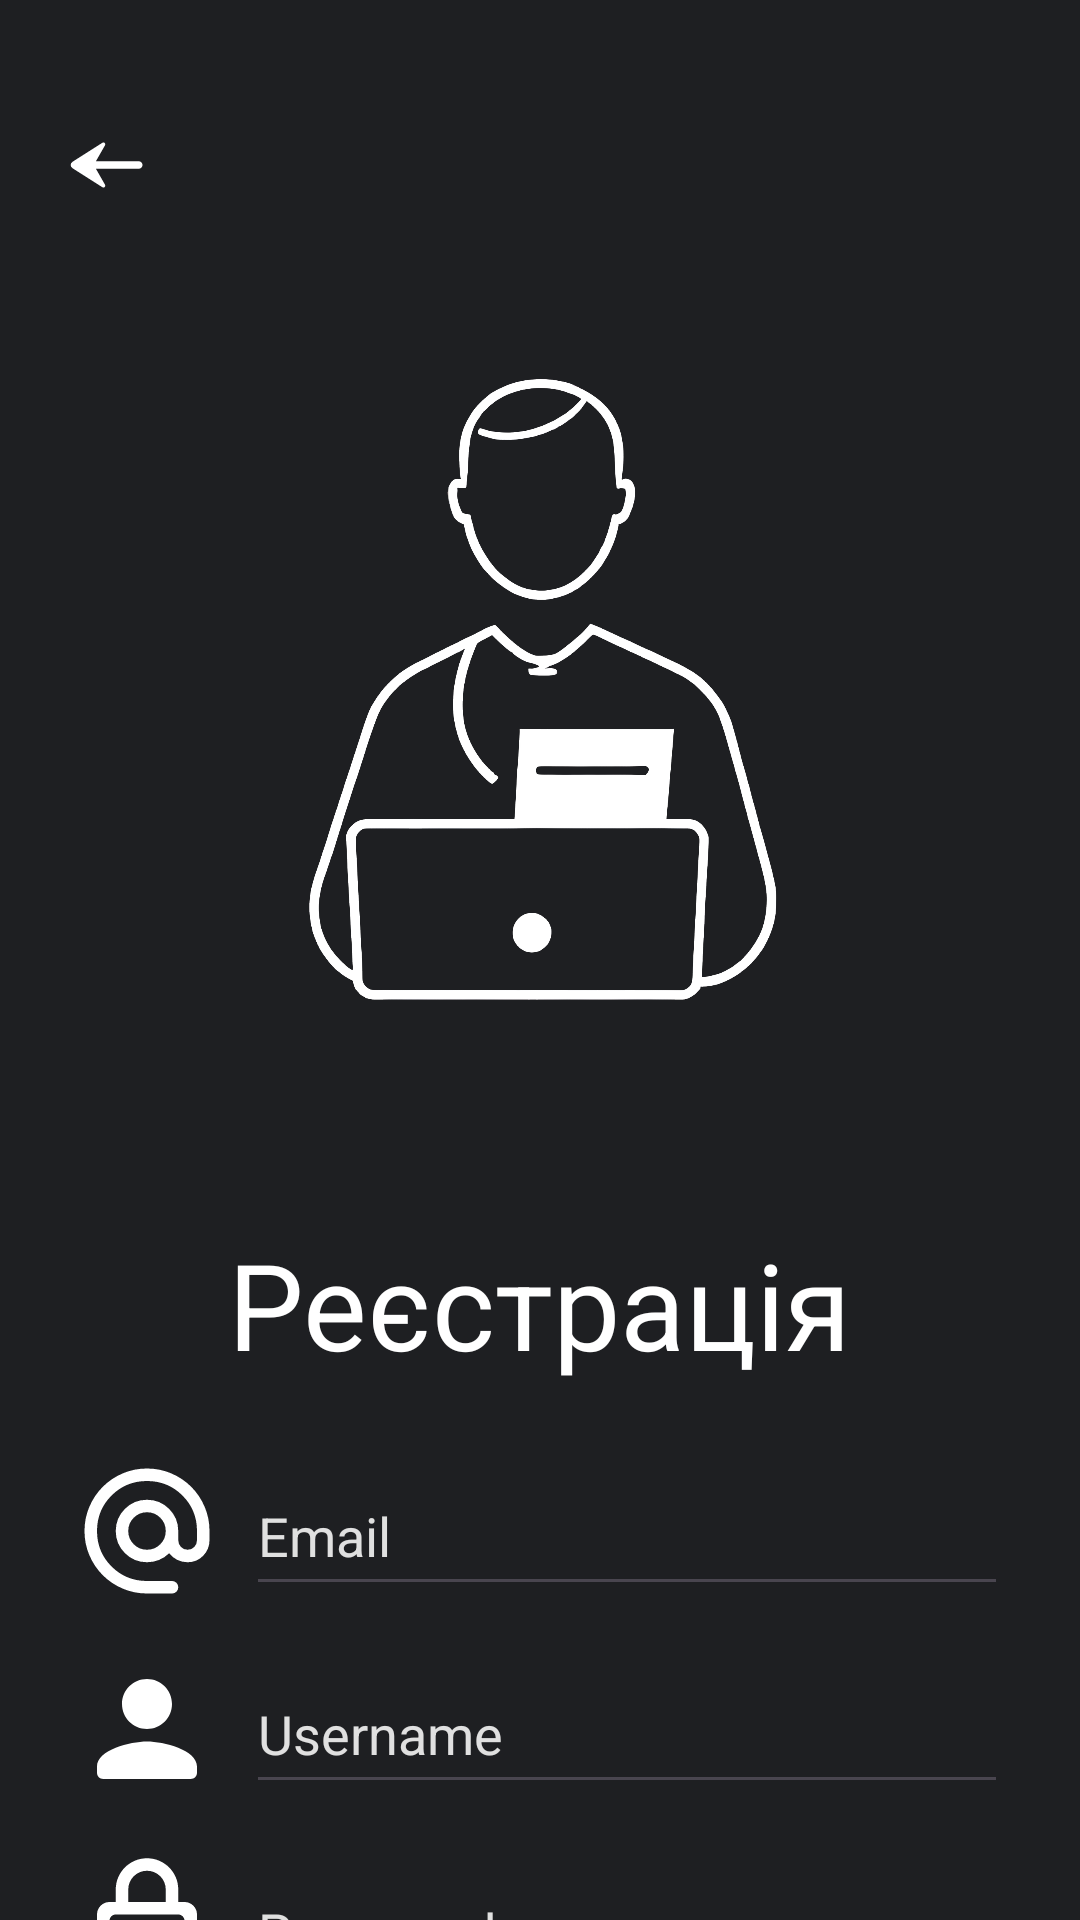

Android layout source for this screen:
<!-- AndroidManifest.xml: application theme Theme.Finance -->
<!-- res/layout/activity_register.xml -->
<?xml version="1.0" encoding="utf-8"?>
<androidx.constraintlayout.widget.ConstraintLayout
    xmlns:android="http://schemas.android.com/apk/res/android"
    xmlns:app="http://schemas.android.com/apk/res-auto"
    xmlns:tools="http://schemas.android.com/tools"
    android:id="@+id/main"
    android:layout_width="match_parent"
    android:layout_height="match_parent"
    tools:context=".Register"
    android:background="@color/backgroundcolor">

    <androidx.constraintlayout.widget.Guideline
        android:id="@+id/guideline_top"
        android:layout_width="wrap_content"
        android:layout_height="wrap_content"
        app:layout_constraintGuide_percent="0.1"
        android:orientation="horizontal" />

    
    <ImageView
        android:id="@+id/backArrow"
        android:layout_width="30dp"
        android:layout_height="30dp"
        android:layout_marginTop="40dp"
        android:layout_marginStart="20dp"
        app:layout_constraintStart_toStartOf="parent"
        app:layout_constraintTop_toTopOf="parent"
        app:srcCompat="@drawable/back_arrow_white" />

    
    <ImageView
        android:id="@+id/loginImage"
        android:layout_width="0dp"
        android:layout_height="0dp"
        app:layout_constraintDimensionRatio="1:1"
        android:layout_marginStart="16dp"
        android:layout_marginEnd="16dp"
        app:layout_constraintTop_toBottomOf="@id/guideline_top"
        app:layout_constraintStart_toStartOf="parent"
        app:layout_constraintEnd_toEndOf="parent"
        app:layout_constraintBottom_toTopOf="@+id/reggTittle"
        android:scaleType="centerCrop"
        app:srcCompat="@drawable/reg" />

    
    <TextView
        android:id="@+id/reggTittle"
        android:layout_width="wrap_content"
        android:layout_height="wrap_content"
        android:text="Реєстрація"
        android:textSize="40sp"
        android:textColor="@color/white"
        android:layout_marginTop="16dp"
        app:layout_constraintTop_toBottomOf="@id/loginImage"
        app:layout_constraintStart_toStartOf="parent"
        app:layout_constraintEnd_toEndOf="parent" />

    
    <LinearLayout
        android:id="@+id/emailLine"
        android:layout_width="0dp"
        android:layout_height="wrap_content"
        android:orientation="horizontal"
        android:layout_marginTop="24dp"
        android:layout_marginStart="24dp"
        android:layout_marginEnd="24dp"
        app:layout_constraintTop_toBottomOf="@id/reggTittle"
        app:layout_constraintStart_toStartOf="parent"
        app:layout_constraintEnd_toEndOf="parent">

        <ImageView
            android:id="@+id/emailIco"
            android:layout_width="50dp"
            android:layout_height="50dp"
            app:srcCompat="@drawable/email" />

        <EditText
            android:id="@+id/emailText"
            android:layout_width="0dp"
            android:layout_height="50dp"
            android:layout_marginStart="8dp"
            android:layout_weight="1"
            android:textColor="#E0E0E0"
            android:textColorHint="#E0E0E0"
            android:inputType="textEmailAddress"
            android:hint="Email" />
    </LinearLayout>

    
    <LinearLayout
        android:id="@+id/userLine"
        android:layout_width="0dp"
        android:layout_height="wrap_content"
        android:orientation="horizontal"
        android:layout_marginTop="16dp"
        android:layout_marginStart="24dp"
        android:layout_marginEnd="24dp"
        app:layout_constraintTop_toBottomOf="@id/emailLine"
        app:layout_constraintStart_toStartOf="parent"
        app:layout_constraintEnd_toEndOf="parent">

        <ImageView
            android:id="@+id/userIco"
            android:layout_width="50dp"
            android:layout_height="50dp"
            app:srcCompat="@drawable/person" />

        <EditText
            android:id="@+id/userText"
            android:layout_width="0dp"
            android:layout_height="50dp"
            android:layout_marginStart="8dp"
            android:layout_weight="1"
            android:textColor="#E0E0E0"
            android:textColorHint="#E0E0E0"
            android:inputType="text"
            android:hint="Username" />
    </LinearLayout>

    
    <LinearLayout
        android:id="@+id/passLine"
        android:layout_width="0dp"
        android:layout_height="wrap_content"
        android:orientation="horizontal"
        android:layout_marginTop="16dp"
        android:layout_marginStart="24dp"
        android:layout_marginEnd="24dp"
        app:layout_constraintTop_toBottomOf="@id/userLine"
        app:layout_constraintStart_toStartOf="parent"
        app:layout_constraintEnd_toEndOf="parent">

        <ImageView
            android:id="@+id/passIco"
            android:layout_width="50dp"
            android:layout_height="50dp"
            app:srcCompat="@drawable/password" />

        <EditText
            android:id="@+id/passText"
            android:layout_width="0dp"
            android:layout_height="50dp"
            android:layout_marginStart="8dp"
            android:layout_weight="1"
            android:textColor="#E0E0E0"
            android:textColorHint="#E0E0E0"
            android:inputType="textPassword"
            android:hint="Password" />
    </LinearLayout>

    
    <Button
        android:id="@+id/regButton"
        android:layout_width="0dp"
        android:layout_height="wrap_content"
        android:text="Реєстрація"
        android:textColor="@color/white"
        android:backgroundTint="@color/active_color"
        android:layout_marginTop="24dp"
        android:layout_marginStart="24dp"
        android:layout_marginEnd="24dp"
        android:padding="12dp"
        app:layout_constraintTop_toBottomOf="@id/passLine"
        app:layout_constraintStart_toStartOf="parent"
        app:layout_constraintEnd_toEndOf="parent" />

</androidx.constraintlayout.widget.ConstraintLayout>
<!-- resources referenced by this layout -->
<resources>
  <color name="active_color">#388E3C</color>
  <color name="backgroundcolor">#1e1f22</color>
  <color name="white">#FFFFFFFF</color>
  <!-- drawable back_arrow_white (drawable) -->
  <vector xmlns:android="http://schemas.android.com/apk/res/android" android:height="24dp" android:tint="#FFFFFF" android:viewportHeight="960" android:viewportWidth="960" android:width="24dp">
        
      <path android:fillColor="@android:color/white" android:pathData="M383,520L480,690Q488,704 477,714.5Q466,725 452,717L133,514Q114,502 114,480Q114,458 133,446L452,243Q466,235 477,245.5Q488,256 480,270L383,440L840,440Q857,440 868.5,451.5Q880,463 880,480Q880,497 868.5,508.5Q857,520 840,520L383,520Z"/>
      
  </vector>
  <!-- drawable email (drawable) -->
  <vector xmlns:android="http://schemas.android.com/apk/res/android" android:height="24dp" android:tint="#ffffff" android:viewportHeight="960" android:viewportWidth="960" android:width="24dp">
        
      <path android:fillColor="@android:color/white" android:pathData="M480,880Q397,880 324,848.5Q251,817 197,763Q143,709 111.5,636Q80,563 80,480Q80,397 111.5,324Q143,251 197,197Q251,143 324,111.5Q397,80 480,80Q563,80 636,111.5Q709,143 763,197Q817,251 848.5,324Q880,397 880,480L880,538Q880,597 839.5,638.5Q799,680 740,680Q705,680 674,665Q643,650 622,622Q593,651 556.5,665.5Q520,680 480,680Q397,680 338.5,621.5Q280,563 280,480Q280,397 338.5,338.5Q397,280 480,280Q563,280 621.5,338.5Q680,397 680,480L680,538Q680,564 697,582Q714,600 740,600Q766,600 783,582Q800,564 800,538L800,480Q800,346 707,253Q614,160 480,160Q346,160 253,253Q160,346 160,480Q160,614 253,707Q346,800 480,800L640,800Q657,800 668.5,811.5Q680,823 680,840Q680,857 668.5,868.5Q657,880 640,880L480,880ZM480,600Q530,600 565,565Q600,530 600,480Q600,430 565,395Q530,360 480,360Q430,360 395,395Q360,430 360,480Q360,530 395,565Q430,600 480,600Z"/>
      
  </vector>
  <!-- drawable password (drawable) -->
  <vector xmlns:android="http://schemas.android.com/apk/res/android" android:height="24dp" android:tint="#FFFFFF" android:viewportHeight="24" android:viewportWidth="24" android:width="24dp">
        
      <path android:fillColor="@android:color/white" android:pathData="M18,8h-1L17,6c0,-2.76 -2.24,-5 -5,-5S7,3.24 7,6v2L6,8c-1.1,0 -2,0.9 -2,2v10c0,1.1 0.9,2 2,2h12c1.1,0 2,-0.9 2,-2L20,10c0,-1.1 -0.9,-2 -2,-2zM9,6c0,-1.66 1.34,-3 3,-3s3,1.34 3,3v2L9,8L9,6zM17,20L7,20c-0.55,0 -1,-0.45 -1,-1v-8c0,-0.55 0.45,-1 1,-1h10c0.55,0 1,0.45 1,1v8c0,0.55 -0.45,1 -1,1zM12,17c1.1,0 2,-0.9 2,-2s-0.9,-2 -2,-2 -2,0.9 -2,2 0.9,2 2,2z"/>
      
  </vector>
  <!-- drawable person (drawable) -->
  <vector xmlns:android="http://schemas.android.com/apk/res/android" android:height="24dp" android:tint="#ffffff" android:viewportHeight="24" android:viewportWidth="24" android:width="24dp">
        
      <path android:fillColor="@android:color/white" android:pathData="M12,12c2.21,0 4,-1.79 4,-4s-1.79,-4 -4,-4 -4,1.79 -4,4 1.79,4 4,4zM12,14c-2.67,0 -8,1.34 -8,4v1c0,0.55 0.45,1 1,1h14c0.55,0 1,-0.45 1,-1v-1c0,-2.66 -5.33,-4 -8,-4z"/>
      
  </vector>
  <!-- drawable reg: png bitmap (drawable, 176336 bytes) -->
  <style name="Theme.Finance" parent="Base.Theme.Finance" />
  <style name="Base.Theme.Finance" parent="Theme.Material3.DayNight.NoActionBar">
          
          
          <item name="buttonStyle">@style/CustomButtonStyle</item>
      </style>
  <style name="CustomButtonStyle">
          <item name="android:background">@drawable/description_background</item>
      </style>
  <!-- drawable description_background (drawable) -->
  <?xml version="1.0" encoding="utf-8"?>
  <shape xmlns:android="http://schemas.android.com/apk/res/android">
      <solid android:color="#1e1f22" />
      <corners android:radius="10dp" />
  </shape>
</resources>
